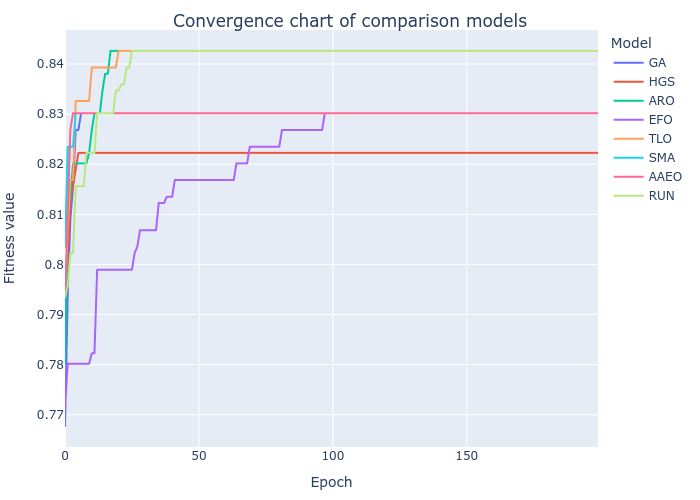

Source data for this figure (header and first rows):
GA, HGS, ARO, EFO, TLO, SMA, AAEO, RUN
0.7677, 0.7889, 0.7802, 0.7711, 0.7935, 0.8035, 0.7935, 0.7935
0.7935, 0.8023, 0.8102, 0.7802, 0.8068, 0.8235, 0.8102, 0.7956
0.8089, 0.8123, 0.8135, 0.7802, 0.8168, 0.8235, 0.8268, 0.8023
0.8156, 0.8156, 0.8202, 0.7802, 0.8168, 0.8235, 0.8302, 0.8023
0.8268, 0.8189, 0.8202, 0.7802, 0.8326, 0.8302, 0.8302, 0.8156
0.8268, 0.8223, 0.8202, 0.7802, 0.8326, 0.8302, 0.8302, 0.8156
0.8302, 0.8223, 0.8202, 0.7802, 0.8326, 0.8302, 0.8302, 0.8156
0.8302, 0.8223, 0.8202, 0.7802, 0.8326, 0.8302, 0.8302, 0.8156
0.8302, 0.8223, 0.8202, 0.7802, 0.8326, 0.8302, 0.8302, 0.8223
0.8302, 0.8223, 0.8223, 0.7802, 0.8326, 0.8302, 0.8302, 0.8223
0.8302, 0.8223, 0.8268, 0.7823, 0.8393, 0.8302, 0.8302, 0.8223
0.8302, 0.8223, 0.8302, 0.7823, 0.8393, 0.8302, 0.8302, 0.8223
0.8302, 0.8223, 0.8302, 0.7989, 0.8393, 0.8302, 0.8302, 0.8302
0.8302, 0.8223, 0.8302, 0.7989, 0.8393, 0.8302, 0.8302, 0.8302
0.8302, 0.8223, 0.8347, 0.7989, 0.8393, 0.8302, 0.8302, 0.8302
0.8302, 0.8223, 0.8381, 0.7989, 0.8393, 0.8302, 0.8302, 0.8302
0.8302, 0.8223, 0.8381, 0.7989, 0.8393, 0.8302, 0.8302, 0.8302
0.8302, 0.8223, 0.8426, 0.7989, 0.8393, 0.8302, 0.8302, 0.8302
0.8302, 0.8223, 0.8426, 0.7989, 0.8393, 0.8302, 0.8302, 0.8302
0.8302, 0.8223, 0.8426, 0.7989, 0.8393, 0.8302, 0.8302, 0.8347
0.8302, 0.8223, 0.8426, 0.7989, 0.8426, 0.8302, 0.8302, 0.8347
0.8302, 0.8223, 0.8426, 0.7989, 0.8426, 0.8302, 0.8302, 0.836
0.8302, 0.8223, 0.8426, 0.7989, 0.8426, 0.8302, 0.8302, 0.836
0.8302, 0.8223, 0.8426, 0.7989, 0.8426, 0.8302, 0.8302, 0.8393
0.8302, 0.8223, 0.8426, 0.7989, 0.8426, 0.8302, 0.8302, 0.8393
0.8302, 0.8223, 0.8426, 0.7989, 0.8426, 0.8302, 0.8302, 0.8426
0.8302, 0.8223, 0.8426, 0.8023, 0.8426, 0.8302, 0.8302, 0.8426
0.8302, 0.8223, 0.8426, 0.8035, 0.8426, 0.8302, 0.8302, 0.8426
0.8302, 0.8223, 0.8426, 0.8068, 0.8426, 0.8302, 0.8302, 0.8426
0.8302, 0.8223, 0.8426, 0.8068, 0.8426, 0.8302, 0.8302, 0.8426
0.8302, 0.8223, 0.8426, 0.8068, 0.8426, 0.8302, 0.8302, 0.8426
0.8302, 0.8223, 0.8426, 0.8068, 0.8426, 0.8302, 0.8302, 0.8426
0.8302, 0.8223, 0.8426, 0.8068, 0.8426, 0.8302, 0.8302, 0.8426
0.8302, 0.8223, 0.8426, 0.8068, 0.8426, 0.8302, 0.8302, 0.8426
0.8302, 0.8223, 0.8426, 0.8068, 0.8426, 0.8302, 0.8302, 0.8426
0.8302, 0.8223, 0.8426, 0.8123, 0.8426, 0.8302, 0.8302, 0.8426
0.8302, 0.8223, 0.8426, 0.8123, 0.8426, 0.8302, 0.8302, 0.8426
0.8302, 0.8223, 0.8426, 0.8123, 0.8426, 0.8302, 0.8302, 0.8426
0.8302, 0.8223, 0.8426, 0.8135, 0.8426, 0.8302, 0.8302, 0.8426
0.8302, 0.8223, 0.8426, 0.8135, 0.8426, 0.8302, 0.8302, 0.8426
0.8302, 0.8223, 0.8426, 0.8135, 0.8426, 0.8302, 0.8302, 0.8426
0.8302, 0.8223, 0.8426, 0.8168, 0.8426, 0.8302, 0.8302, 0.8426
0.8302, 0.8223, 0.8426, 0.8168, 0.8426, 0.8302, 0.8302, 0.8426
0.8302, 0.8223, 0.8426, 0.8168, 0.8426, 0.8302, 0.8302, 0.8426
0.8302, 0.8223, 0.8426, 0.8168, 0.8426, 0.8302, 0.8302, 0.8426
0.8302, 0.8223, 0.8426, 0.8168, 0.8426, 0.8302, 0.8302, 0.8426
0.8302, 0.8223, 0.8426, 0.8168, 0.8426, 0.8302, 0.8302, 0.8426
0.8302, 0.8223, 0.8426, 0.8168, 0.8426, 0.8302, 0.8302, 0.8426
0.8302, 0.8223, 0.8426, 0.8168, 0.8426, 0.8302, 0.8302, 0.8426
0.8302, 0.8223, 0.8426, 0.8168, 0.8426, 0.8302, 0.8302, 0.8426
0.8302, 0.8223, 0.8426, 0.8168, 0.8426, 0.8302, 0.8302, 0.8426
0.8302, 0.8223, 0.8426, 0.8168, 0.8426, 0.8302, 0.8302, 0.8426
0.8302, 0.8223, 0.8426, 0.8168, 0.8426, 0.8302, 0.8302, 0.8426
0.8302, 0.8223, 0.8426, 0.8168, 0.8426, 0.8302, 0.8302, 0.8426
0.8302, 0.8223, 0.8426, 0.8168, 0.8426, 0.8302, 0.8302, 0.8426
0.8302, 0.8223, 0.8426, 0.8168, 0.8426, 0.8302, 0.8302, 0.8426
0.8302, 0.8223, 0.8426, 0.8168, 0.8426, 0.8302, 0.8302, 0.8426
0.8302, 0.8223, 0.8426, 0.8168, 0.8426, 0.8302, 0.8302, 0.8426
0.8302, 0.8223, 0.8426, 0.8168, 0.8426, 0.8302, 0.8302, 0.8426
0.8302, 0.8223, 0.8426, 0.8168, 0.8426, 0.8302, 0.8302, 0.8426
... 140 more rows
